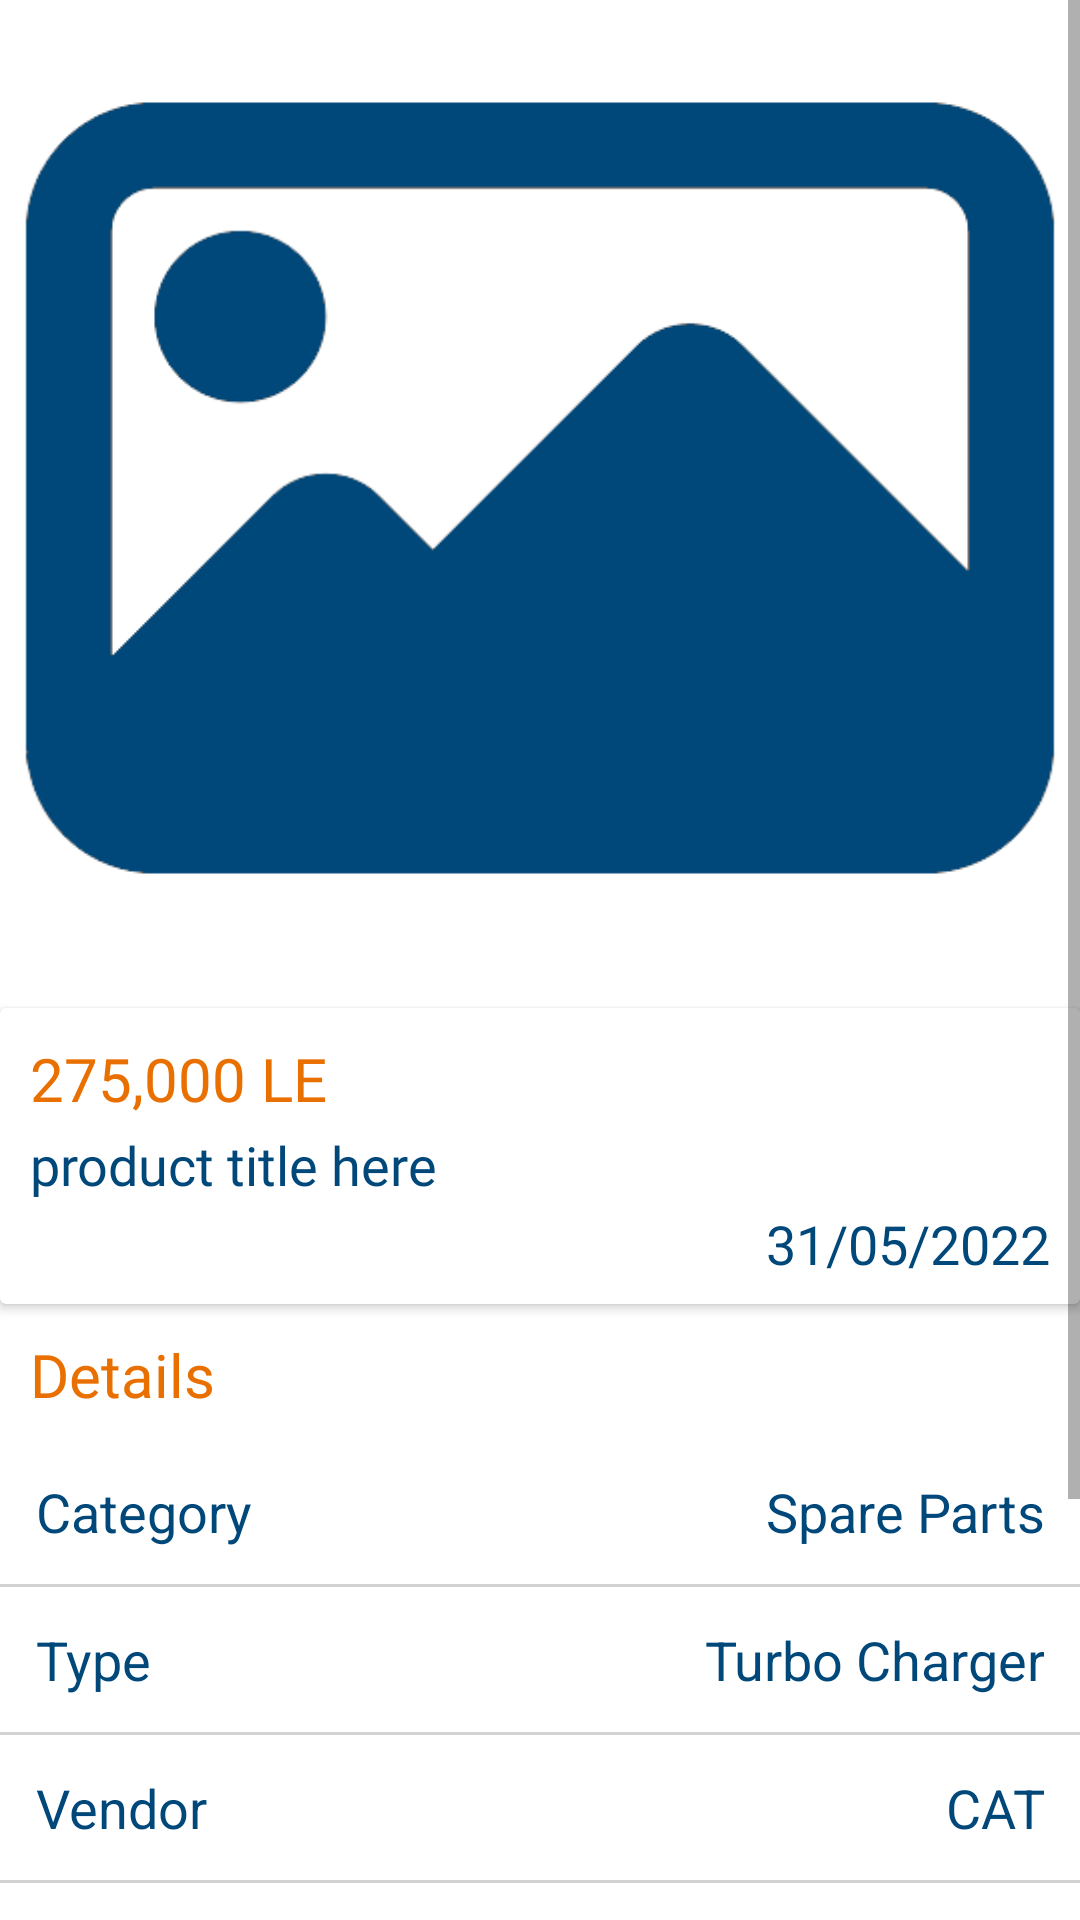

Layout XML and referenced resources for this Android screen:
<!-- AndroidManifest.xml: application theme Theme.TeqelMasr -->
<!-- res/layout/fragment_details_market.xml -->
<?xml version="1.0" encoding="utf-8"?>
<ScrollView xmlns:android="http://schemas.android.com/apk/res/android"
    xmlns:app="http://schemas.android.com/apk/res-auto"
    xmlns:tools="http://schemas.android.com/tools"
    tools:context=".displaySellerProducts.view.DetailsSellerProductFragment"
    android:fillViewport="true"
    android:layout_width="match_parent"
    android:layout_height="match_parent">

    <androidx.constraintlayout.widget.ConstraintLayout
        android:layout_width="match_parent"
        android:layout_height="match_parent">

        <ImageView
            android:id="@+id/image_item"
            android:src="@drawable/placeholder"
            app:layout_constraintTop_toTopOf="parent"
            app:layout_constraintStart_toStartOf="parent"
            app:layout_constraintEnd_toEndOf="parent"
            app:layout_constraintHeight_percent="0.4"
            android:layout_width="match_parent"
            android:layout_height="0dp"/>

        <androidx.cardview.widget.CardView
            android:id="@+id/info_card"
            app:layout_constraintTop_toBottomOf="@id/image_item"
            android:layout_width="match_parent"
            app:layout_constraintHeight_percent="0.13"
            android:elevation="2dp"
            android:layout_marginTop="8dp"
            android:layout_height="wrap_content">
            <androidx.constraintlayout.widget.ConstraintLayout
                android:layout_width="match_parent"
                android:paddingBottom="8dp"
                android:layout_height="match_parent">

                <TextView
                    app:layout_constraintTop_toTopOf="parent"
                    app:layout_constraintStart_toStartOf="parent"
                    android:layout_marginStart="10dp"
                    android:layout_marginTop="10dp"
                    android:id="@+id/price_txt"
                    android:textColor="#E97000"
                    android:text="275,000 LE"
                    android:textSize="20sp"
                    android:fontFamily="@font/noto_sans_bold"
                    android:layout_width="0dp"
                    android:layout_height="wrap_content"/>

                <TextView
                    android:id="@+id/title_txt"
                    android:text="product title here"
                    app:layout_constraintStart_toStartOf="@id/price_txt"
                    app:layout_constraintTop_toBottomOf="@id/price_txt"
                    android:layout_marginTop="3dp"
                    android:textSize="18sp"
                    android:textColor="#00477A"
                    android:fontFamily="@font/noto_sans"
                    android:layout_width="0dp"
                    android:layout_height="wrap_content"/>

                <TextView
                    android:id="@+id/date_txt"
                    android:textSize="18sp"
                    android:textColor="#00477A"
                    app:layout_constraintTop_toBottomOf="@id/title_txt"
                    android:layout_marginTop="2dp"
                    app:layout_constraintEnd_toEndOf="parent"
                    android:layout_marginEnd="10dp"
                    android:text="31/05/2022"
                    android:layout_width="0dp"
                    android:layout_height="wrap_content"/>

            </androidx.constraintlayout.widget.ConstraintLayout>
        </androidx.cardview.widget.CardView>

        <TextView
            android:id="@+id/details_txt"
            android:text="@string/details"
            android:textSize="20sp"
            android:fontFamily="@font/noto_sans_bold"
            android:textColor="#E97000"
            app:layout_constraintTop_toBottomOf="@id/info_card"
            app:layout_constraintStart_toStartOf="parent"
            android:layout_marginStart="10dp"
            android:layout_marginTop="10dp"
            android:layout_width="match_parent"
            android:layout_height="wrap_content"/>

        <TableLayout
            android:id="@+id/details_table"
            app:layout_constraintTop_toBottomOf="@id/details_txt"
            android:layout_marginTop="8dp"
            android:stretchColumns="1"
            android:layout_width="match_parent"
            android:layout_height="wrap_content">

            <TableRow>
                <TextView
                    android:layout_column="1"
                    android:padding="12dp"
                    android:textSize="18sp"
                    android:textColor="#00477A"
                    android:text="@string/category"/>
                <TextView
                    android:id="@+id/category_txt"
                    android:text="Spare Parts"
                    android:textSize="18sp"
                    android:textColor="#00477A"
                    android:gravity="right"
                    android:padding="12dp" />
            </TableRow>
            <View
                android:layout_height="1dp"
                android:background="#D3D3D3" />
            <TableRow>
                <TextView
                    android:layout_column="1"
                    android:padding="12dp"
                    android:textSize="18sp"
                    android:textColor="#00477A"
                    android:text="@string/type"/>
                <TextView
                    android:id="@+id/type_txt"
                    android:text="Turbo Charger"
                    android:textSize="18sp"
                    android:textColor="#00477A"
                    android:gravity="right"
                    android:padding="12dp" />
            </TableRow>
            <View
                android:layout_height="1dp"
                android:background="#D3D3D3"/>
            <TableRow>
                <TextView
                    android:layout_column="1"
                    android:padding="12dp"
                    android:textSize="18sp"
                    android:textColor="#00477A"
                    android:text="@string/vendor"/>
                <TextView
                    android:id="@+id/vendor_txt"
                    android:text="CAT"
                    android:textSize="18sp"
                    android:textColor="#00477A"
                    android:gravity="right"
                    android:padding="12dp" />
            </TableRow>
            <View
                android:layout_height="1dp"
                android:background="#D3D3D3"/>
        </TableLayout>
        <TextView
            app:layout_constraintTop_toBottomOf="@id/details_table"
            app:layout_constraintStart_toStartOf="parent"
            android:layout_marginStart="10dp"
            android:id="@+id/desc_label"
            android:textSize="20sp"
            android:layout_marginTop="8dp"
            android:fontFamily="@font/noto_sans_bold"
            android:textColor="#E97000"
            android:text="@string/description"
            android:layout_width="match_parent"
            android:layout_height="wrap_content"/>

        <TextView
            android:id="@+id/product_desc"
            app:layout_constraintTop_toBottomOf="@id/desc_label"
            android:text="@string/dummy_desc"
            android:padding="10dp"
            android:layout_marginTop="8dp"
            android:textSize="18sp"
            android:textColor="#00477A"
            android:fontFamily="@font/noto_sans"
            android:layout_width="match_parent"
            app:layout_constraintHeight_percent="0.2"
            android:layout_height="wrap_content"/>

        <ImageButton
            android:id="@+id/favorite_button"
            android:layout_width="35dp"
            android:layout_height="35dp"
            android:layout_marginTop="4dp"
            android:layout_marginEnd="16dp"
            android:background="@drawable/ic_heart_outline"
            android:text="Button"
            app:layout_constraintEnd_toEndOf="parent"
            app:layout_constraintTop_toTopOf="parent" />


    </androidx.constraintlayout.widget.ConstraintLayout>

</ScrollView>
<!-- resources referenced by this layout -->
<resources>
  <!-- drawable placeholder: png bitmap (drawable, 11326 bytes) -->
  <string name="category">Category</string>
  <string name="description">Description</string>
  <string name="details">Details</string>
  <string name="dummy_desc" translatable="false">It is the job of the turbocharger to compress more air flowing into the engine\'s cylinder. When air is compressed the oxygen molecules are packed closer together. This increase in air means that more fuel can be added for the same si</string>
  <string name="type">Type</string>
  <string name="vendor">Vendor</string>
  <style name="Theme.TeqelMasr" parent="Theme.MaterialComponents.DayNight.NoActionBar">
          
          <item name="colorPrimary">@color/orange</item>
          <item name="colorPrimaryVariant">@color/purple_700</item>
          <item name="colorOnPrimary">@color/white</item>
          
          <item name="colorSecondary">@color/teal_200</item>
          <item name="colorSecondaryVariant">@color/teal_700</item>
          <item name="colorOnSecondary">@color/black</item>
          
          <item name="android:statusBarColor" tools:targetApi="l">@color/orange</item>
          
      </style>
  <color name="orange">#E97000</color>
  <color name="purple_700">#FF3700B3</color>
  <color name="white">#FFFFFFFF</color>
  <color name="teal_200">#FF03DAC5</color>
  <color name="teal_700">#FF018786</color>
  <color name="black">#FF000000</color>
</resources>
